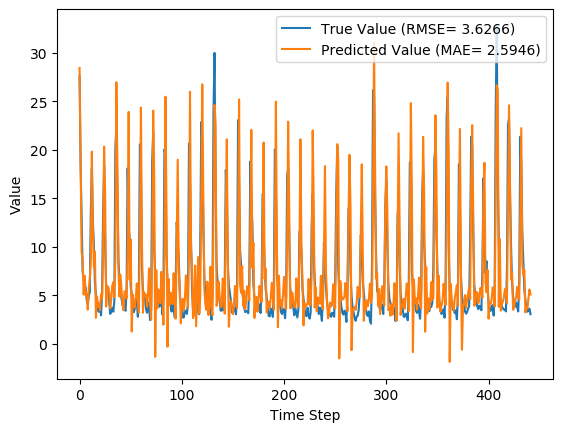

The file beside this chart, header and first rows:
y_true, y_pred, y_true_scaled, y_pred_scaled
27.59, 28.45, 0.8587, 0.8864
18.73, 19.03, 0.5747, 0.5842
12.85, 9.466, 0.3862, 0.2778
7.48, 8.613, 0.2141, 0.2504
6.57, 5.093, 0.1849, 0.1376
6.04, 7.032, 0.1679, 0.1997
5.81, 4.997, 0.1606, 0.1345
4.46, 5.207, 0.1173, 0.1412
4.1, 3.534, 0.1058, 0.08763
4.91, 5.701, 0.1317, 0.1571
5.34, 6.688, 0.1455, 0.1887
13.68, 8.678, 0.4128, 0.2525
18.14, 19.84, 0.5558, 0.6102
12.64, 12.1, 0.3795, 0.3621
10.28, 7.878, 0.3038, 0.2269
6.35, 9.499, 0.1779, 0.2788
5.03, 2.699, 0.1356, 0.06087
3.92, 4.898, 0.1, 0.1313
3.44, 3.846, 0.08462, 0.09764
3.32, 4.26, 0.08077, 0.1109
3.86, 3.475, 0.09808, 0.08574
2.95, 5.139, 0.06891, 0.1391
5.15, 4.672, 0.1394, 0.1241
13.58, 9.299, 0.4096, 0.2724
18.33, 20.36, 0.5619, 0.6268
10.32, 15.62, 0.3051, 0.4749
5.83, 3.854, 0.1612, 0.09788
5.76, 6.014, 0.159, 0.1671
5.79, 5.797, 0.1599, 0.1601
4.28, 5.328, 0.1115, 0.1451
3.1, 3.674, 0.07372, 0.09211
3.32, 4.596, 0.08077, 0.1217
3.73, 5.978, 0.09391, 0.166
3.32, 6.369, 0.08077, 0.1785
4.43, 4.828, 0.1163, 0.1291
20.24, 8.911, 0.6231, 0.26
22.44, 26.98, 0.6936, 0.8391
15.41, 18.52, 0.4683, 0.5679
8.69, 7.786, 0.2529, 0.2239
6.6, 4.89, 0.1859, 0.1311
5.37, 7.133, 0.1465, 0.203
4.68, 5.667, 0.1244, 0.156
4.0, 4.154, 0.1026, 0.1075
4.08, 3.487, 0.1051, 0.08611
3.63, 5.438, 0.09071, 0.1486
3.42, 5.413, 0.08397, 0.1479
5.76, 4.703, 0.159, 0.1251
18.11, 9.533, 0.5548, 0.2799
12.18, 23.93, 0.3647, 0.7413
10.72, 6.641, 0.3179, 0.1872
5.95, 10.76, 0.1651, 0.3193
5.09, 1.284, 0.1375, 0.01552
4.13, 5.087, 0.1067, 0.1374
3.27, 3.889, 0.07917, 0.09902
3.62, 3.754, 0.09038, 0.09469
4.73, 4.743, 0.126, 0.1264
4.38, 6.251, 0.1147, 0.1747
2.8, 4.571, 0.0641, 0.1209
5.98, 3.228, 0.166, 0.07783
20.58, 11.36, 0.634, 0.3385
... 382 more rows
